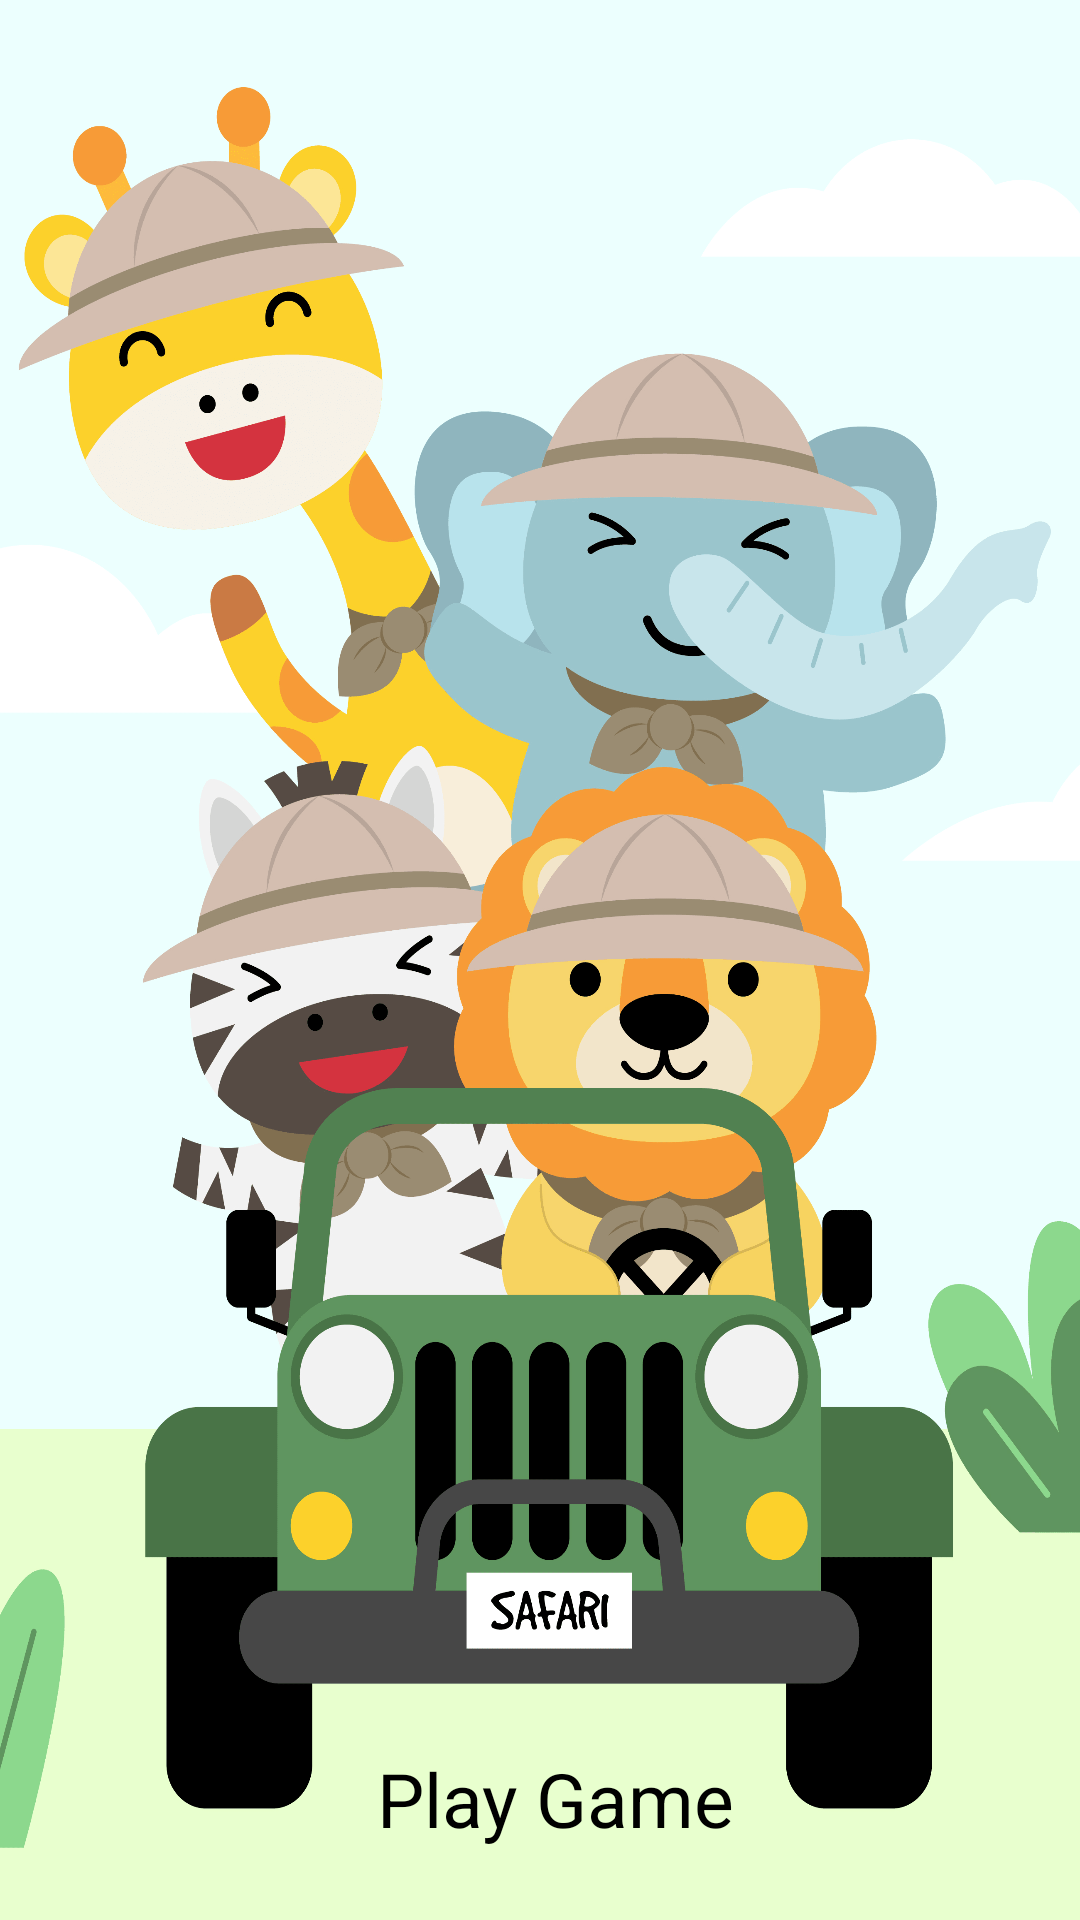

The Android layout XML behind this screen, and the referenced resources:
<!-- AndroidManifest.xml: application theme Theme.DoVui -->
<!-- res/layout/activity_main.xml -->
<?xml version="1.0" encoding="utf-8"?>
<androidx.constraintlayout.widget.ConstraintLayout xmlns:android="http://schemas.android.com/apk/res/android"
    xmlns:app="http://schemas.android.com/apk/res-auto"
    xmlns:tools="http://schemas.android.com/tools"
    android:layout_width="match_parent"
    android:layout_height="match_parent"
    android:background="@drawable/ic_back"
    tools:context=".MainActivity">


    <TextView
        android:id="@+id/btn_playgame"
        android:layout_width="250dp"
        android:layout_height="55dp"
        android:layout_marginTop="572dp"
        android:gravity="center"
        android:text="Play Game"
        android:textSize="25sp"
        android:textColor="@color/black"
        android:backgroundTint="#ff3399"
        android:background="@drawable/ic_radiu"
        app:layout_constraintEnd_toEndOf="parent"
        app:layout_constraintHorizontal_bias="0.546"
        app:layout_constraintStart_toStartOf="parent"
        app:layout_constraintTop_toTopOf="parent" />

    <TextView
        android:id="@+id/btn_outgame"
        android:layout_width="250dp"
        android:layout_height="55dp"
        android:layout_marginTop="16dp"
        android:gravity="center"
        android:text="Out Game"
        android:textColor="@color/black"
        android:backgroundTint="#ff3333"
        android:background="@drawable/ic_radiu"
        android:textSize="25sp"
        app:layout_constraintEnd_toEndOf="parent"
        app:layout_constraintHorizontal_bias="0.546"
        app:layout_constraintStart_toStartOf="parent"
        app:layout_constraintTop_toBottomOf="@+id/btn_playgame" />

</androidx.constraintlayout.widget.ConstraintLayout>
<!-- resources referenced by this layout -->
<resources>
  <color name="black">#FF000000</color>
  <!-- drawable ic_back: png bitmap (drawable, 462446 bytes) -->
  <style name="Theme.DoVui" parent="Theme.MaterialComponents.DayNight.NoActionBar">
          
          <item name="colorPrimary">@color/purple_500</item>
          <item name="colorPrimaryVariant">@color/purple_700</item>
          <item name="colorOnPrimary">@color/white</item>
          
          <item name="colorSecondary">@color/teal_200</item>
          <item name="colorSecondaryVariant">@color/teal_700</item>
  
          <item name="colorOnSecondary">@color/black</item>
          
          <item name="android:statusBarColor" tools:targetApi="l">?attr/colorPrimaryVariant</item>
          
      </style>
  <color name="purple_500">#FF6200EE</color>
  <color name="purple_700">#FF3700B3</color>
  <color name="white">#FFFFFFFF</color>
  <color name="teal_200">#FF03DAC5</color>
  <color name="teal_700">#FF018786</color>
</resources>
